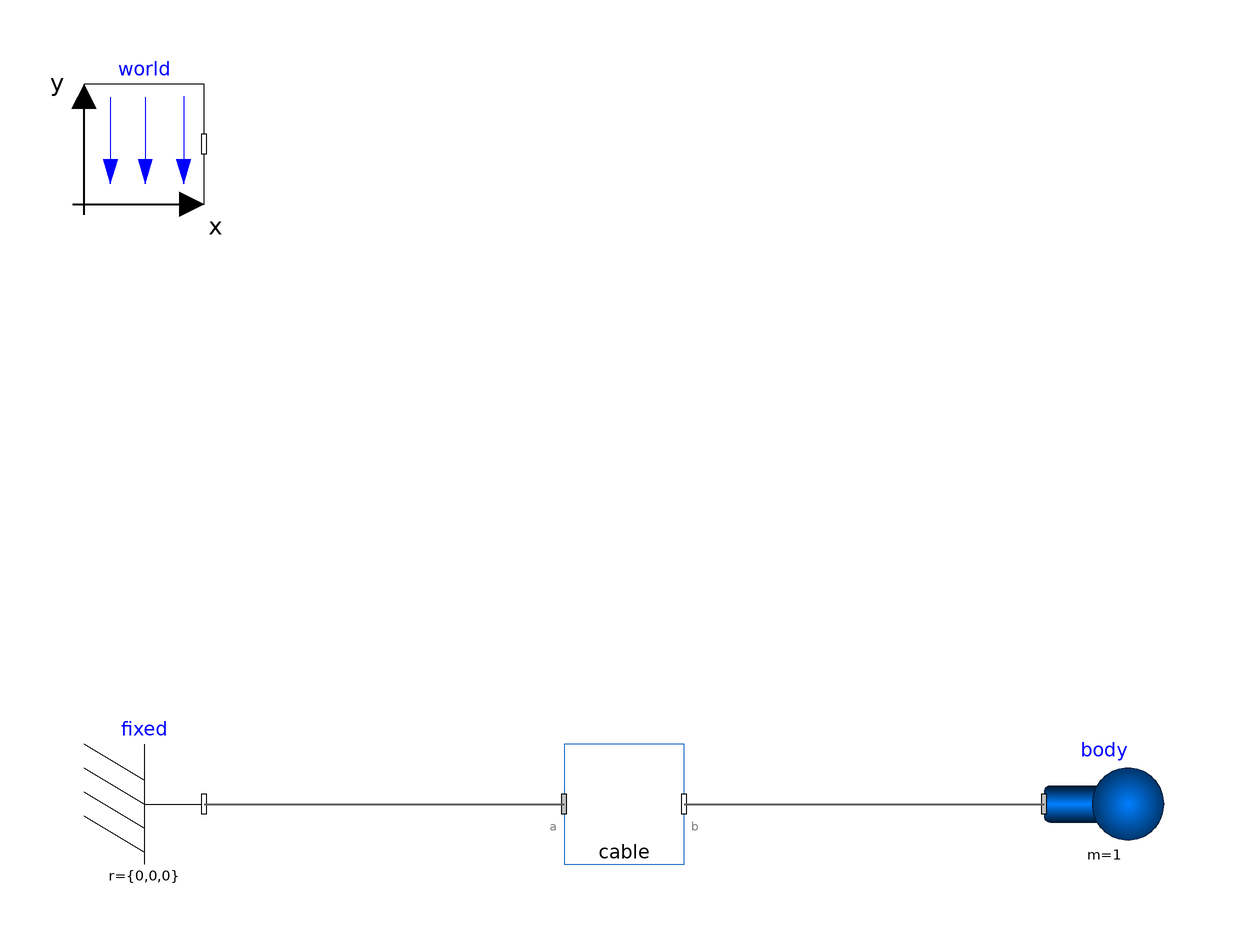

Above is the diagram view of the following Modelica model: its components placed by their Placement annotations and its connect equations drawn as lines.

model CableSpringTest_fix
  Modelica.Mechanics.MultiBody.Parts.Body body(r_CM = {0, 0, 0}, m = 1,
    r_0(each fixed=true, start={1,0,0}),                                                                           v_0(each fixed = true), angles_fixed = true, w_0_fixed = true, useQuaternions = false) annotation (
    Placement(transformation(extent = {{60, -30}, {80, -10}})));
  Modelica.Mechanics.MultiBody.Parts.Fixed fixed annotation (
    Placement(transformation(extent = {{-100, -30}, {-80, -10}})));
  inner Modelica.Mechanics.MultiBody.World world(n = {0, 0, -1}) annotation (
    Placement(transformation(extent = {{-100, 80}, {-80, 100}})));
  CablesFlange.CableSpring cable(fix_a=true, fix_b=true) annotation (Placement(transformation(extent={{-20,-30},{0,-10}})));
equation
  connect(fixed.frame_b, cable.frame_a) annotation (Line(
      points={{-80,-20},{-20,-20}},
      color={95,95,95},
      thickness=0.5));
  connect(cable.frame_b, body.frame_a) annotation (Line(
      points={{0,-20},{60,-20}},
      color={95,95,95},
      thickness=0.5));
  annotation (
    Icon(coordinateSystem(preserveAspectRatio = false)),
    Diagram(coordinateSystem(preserveAspectRatio = false)));
end CableSpringTest_fix;